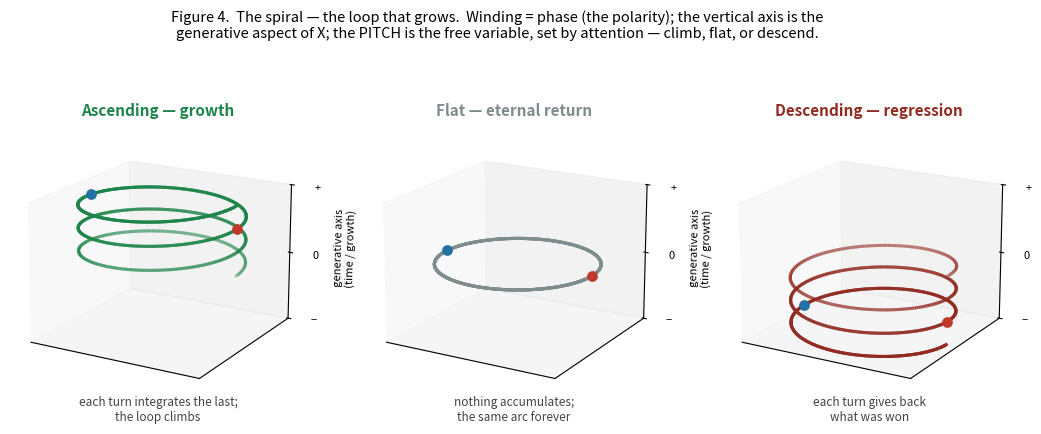

This figure's Python source:
#!/usr/bin/env python
"""Figure 4 for the Ouroboros article — the spiral (§VIII). (2026-06-18)
Three helices side by side make §VIII's point: a polarity-loop need not lie flat. Winding = phase (the
polarity); the vertical axis = the generative aspect of X (time/growth); the PITCH is the free variable,
set by attention, and its SIGN is the whole story: climb (growth), flat (eternal return), descend (regression).
"""
import numpy as np
import matplotlib
matplotlib.use("Agg")
import matplotlib.pyplot as plt

fig = plt.figure(figsize=(13, 5.2))
turns = 3.0
th = np.linspace(0, turns * 2 * np.pi, 600)
x, y = np.cos(th), np.sin(th)

panels = [
    ("Ascending — growth", +1.0, "#1e8449", "each turn integrates the last;\nthe loop climbs"),
    ("Flat — eternal return", 0.0, "#7f8c8d", "nothing accumulates;\nthe same arc forever"),
    ("Descending — regression", -1.0, "#922b21", "each turn gives back\nwhat was won"),
]

for i, (title, pitch, color, sub) in enumerate(panels, 1):
    ax = fig.add_subplot(1, 3, i, projection="3d")
    z = pitch * th / (2 * np.pi)  # height in "turns"
    # color gradient along the path (sense of direction/time)
    for k in range(len(th) - 1):
        ax.plot(x[k:k+2], y[k:k+2], z[k:k+2], color=color,
                alpha=0.25 + 0.75 * k / len(th), lw=2.2)
    # mark the two antipodal poles (the "opposites" = phases) on the middle turn
    for ph, c in [(0.0, "#c0392b"), (np.pi, "#2471a3")]:
        ang = (turns - 1) * 2 * np.pi + ph
        ax.scatter([np.cos(ang)], [np.sin(ang)], [pitch * ang / (2*np.pi)], s=45, color=c, zorder=5)
    ax.set_title(title, fontsize=11, weight="bold", color=color, pad=2)
    ax.text2D(0.5, -0.02, sub, transform=ax.transAxes, ha="center", fontsize=8.5, color="#444")
    ax.set_zlim(-turns, turns)
    ax.set_xticks([]); ax.set_yticks([])
    ax.set_zlabel("generative axis\n(time / growth)", fontsize=8)
    ax.set_zticks([-turns, 0, turns]); ax.set_zticklabels(["−", "0", "+"], fontsize=8)
    ax.view_init(elev=18, azim=-60)
    ax.grid(False)

fig.suptitle("Figure 4.  The spiral — the loop that grows.  Winding = phase (the polarity); the vertical axis is the\n"
             "generative aspect of X; the PITCH is the free variable, set by attention — climb, flat, or descend.",
             fontsize=10.5, y=0.99)
fig.tight_layout(rect=[0, 0, 1, 0.93])
fig.savefig("ouroboros-fig-spiral-2026-06-18.png", dpi=140)
print("saved ouroboros-fig-spiral-2026-06-18.png")
